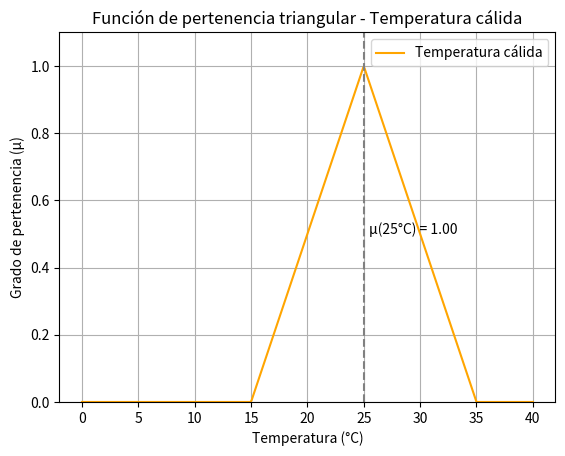

The script that saved this image:
import numpy as np
import matplotlib.pyplot as plt

# Función triangular
def triangular(x, a, b, c):
    return np.maximum(np.minimum((x - a)/(b - a), (c - x)/(c - b)), 0)

# Rango de temperatura
x = np.linspace(0, 40, 400)
a, b, c = 15, 25, 35
y = triangular(x, a, b, c)

# Calcular grado de pertenencia para 25°C
temp = 25
grado = triangular(temp, a, b, c)
print(f"Grado de pertenencia para {temp}°C: {grado:.2f}")

# Graficar
plt.plot(x, y, label="Temperatura cálida", color='orange')
plt.axvline(temp, color='gray', linestyle='--')
plt.text(temp + 0.5, grado/2, f"μ({temp}°C) = {grado:.2f}", color='black')
plt.title("Función de pertenencia triangular - Temperatura cálida")
plt.xlabel("Temperatura (°C)")
plt.ylabel("Grado de pertenencia (μ)")
plt.ylim(0, 1.1)
plt.grid(True)
plt.legend()
plt.show()
